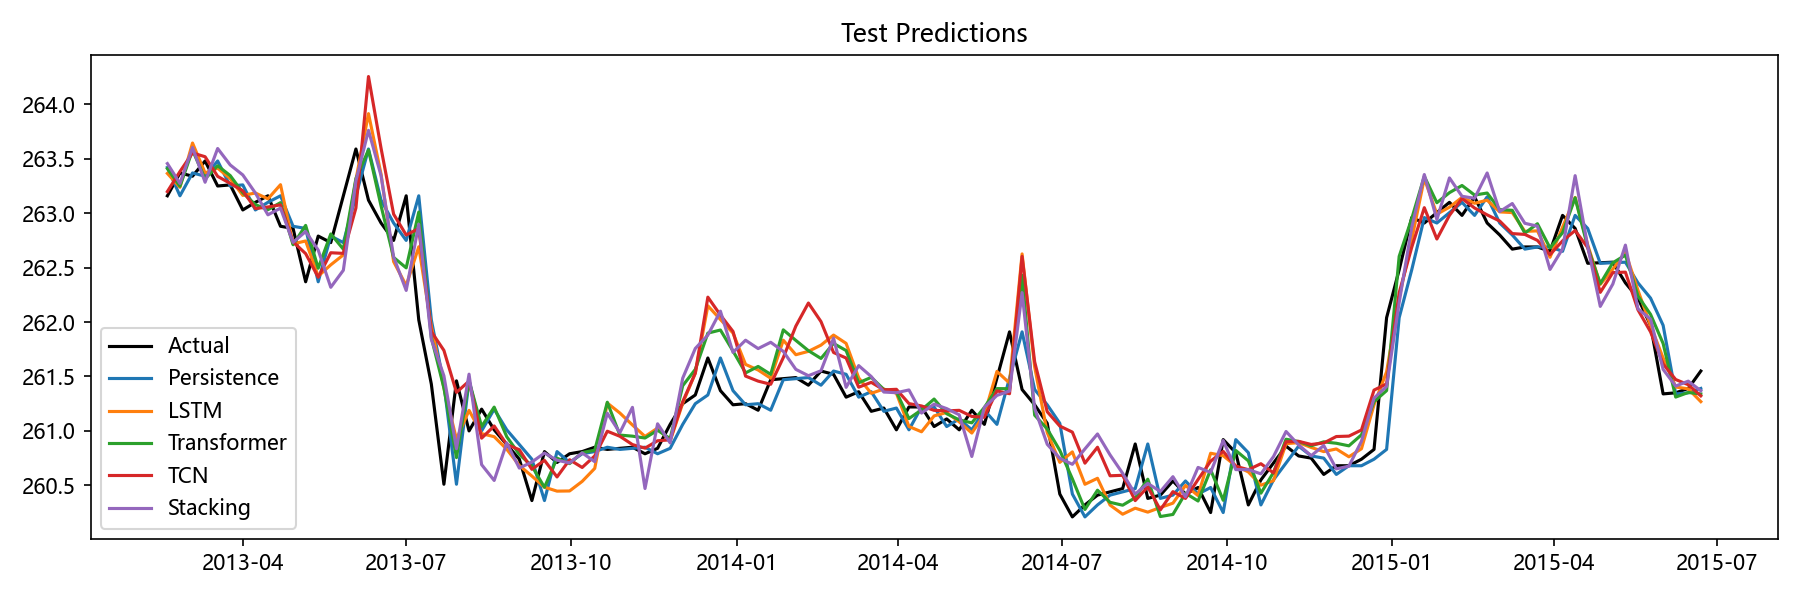

The data file committed next to this chart (first rows):
Date, Actual, Persistence, LSTM, Transformer, TCN, Stacking, Aquifer
2013-02-18, 263.2, 263.4, 263.4, 263.4, 263.2, 263.5, 孔隙水2
2013-02-25, 263.4, 263.2, 263.2, 263.2, 263.4, 263.3, 孔隙水2
2013-03-04, 263.3, 263.4, 263.6, 263.6, 263.6, 263.6, 孔隙水2
2013-03-11, 263.5, 263.3, 263.4, 263.3, 263.5, 263.3, 孔隙水2
2013-03-18, 263.2, 263.5, 263.4, 263.4, 263.3, 263.6, 孔隙水2
2013-03-25, 263.3, 263.2, 263.3, 263.3, 263.3, 263.4, 孔隙水2
2013-04-01, 263, 263.3, 263.2, 263.2, 263.2, 263.4, 孔隙水2
2013-04-08, 263.1, 263, 263.2, 263.1, 263, 263.2, 孔隙水2
2013-04-15, 263.2, 263.1, 263.1, 263, 263.1, 263, 孔隙水2
2013-04-22, 262.9, 263.2, 263.3, 263.1, 263.1, 263, 孔隙水2
2013-04-29, 262.9, 262.9, 262.7, 262.7, 262.7, 262.7, 孔隙水2
2013-05-06, 262.4, 262.9, 262.7, 262.9, 262.6, 262.8, 孔隙水2
2013-05-13, 262.8, 262.4, 262.4, 262.5, 262.4, 262.7, 孔隙水2
2013-05-20, 262.7, 262.8, 262.5, 262.8, 262.6, 262.3, 孔隙水2
2013-05-27, 263.2, 262.7, 262.6, 262.7, 262.6, 262.5, 孔隙水2
2013-06-03, 263.6, 263.2, 263.3, 263.3, 263, 263.3, 孔隙水2
2013-06-10, 263.1, 263.6, 263.9, 263.6, 264.3, 263.8, 孔隙水2
2013-06-17, 262.9, 263.1, 263.4, 263.1, 263.6, 263.3, 孔隙水2
2013-06-24, 262.8, 262.9, 262.6, 262.6, 263, 262.6, 孔隙水2
2013-07-01, 263.2, 262.8, 262.3, 262.5, 262.8, 262.3, 孔隙水2
2013-07-08, 262, 263.2, 262.7, 263, 262.9, 262.9, 孔隙水2
2013-07-15, 261.4, 262, 262, 261.9, 261.9, 261.8, 孔隙水2
2013-07-22, 260.5, 261.4, 261.4, 261.4, 261.7, 261.5, 孔隙水2
2013-07-29, 261.5, 260.5, 260.9, 260.8, 261.4, 260.8, 孔隙水2
2013-08-05, 261.0, 261.5, 261.2, 261.5, 261.5, 261.5, 孔隙水2
2013-08-12, 261.2, 261.0, 261, 261, 260.9, 260.7, 孔隙水2
2013-08-19, 261, 261.2, 260.9, 261.2, 261, 260.5, 孔隙水2
2013-08-26, 260.9, 261, 260.8, 260.9, 260.9, 260.9, 孔隙水2
2013-09-02, 260.7, 260.9, 260.7, 260.8, 260.8, 260.7, 孔隙水2
2013-09-09, 260.4, 260.7, 260.6, 260.7, 260.6, 260.7, 孔隙水2
2013-09-16, 260.8, 260.4, 260.5, 260.5, 260.7, 260.8, 孔隙水2
2013-09-23, 260.7, 260.8, 260.4, 260.7, 260.6, 260.7, 孔隙水2
2013-09-30, 260.8, 260.7, 260.4, 260.7, 260.7, 260.7, 孔隙水2
2013-10-07, 260.8, 260.8, 260.5, 260.8, 260.7, 260.8, 孔隙水2
2013-10-14, 260.9, 260.8, 260.7, 260.8, 260.8, 260.7, 孔隙水2
2013-10-21, 260.8, 260.9, 261.3, 261.3, 261, 261.2, 孔隙水2
2013-10-28, 260.8, 260.8, 261.2, 261, 261, 261, 孔隙水2
2013-11-04, 260.9, 260.8, 261.1, 261, 260.9, 261.2, 孔隙水2
2013-11-11, 260.8, 260.9, 260.9, 260.9, 260.8, 260.5, 孔隙水2
2013-11-18, 260.8, 260.8, 261, 261, 260.9, 261.1, 孔隙水2
2013-11-25, 261.1, 260.8, 260.9, 260.9, 260.9, 260.9, 孔隙水2
2013-12-02, 261.2, 261.1, 261.3, 261.4, 261.3, 261.5, 孔隙水2
2013-12-09, 261.3, 261.2, 261.5, 261.6, 261.5, 261.8, 孔隙水2
2013-12-16, 261.7, 261.3, 262.1, 261.9, 262.2, 261.9, 孔隙水2
2013-12-23, 261.4, 261.7, 262, 261.9, 262.1, 262.1, 孔隙水2
2013-12-30, 261.2, 261.4, 261.9, 261.7, 261.9, 261.7, 孔隙水2
2014-01-06, 261.2, 261.2, 261.6, 261.5, 261.5, 261.8, 孔隙水2
2014-01-13, 261.2, 261.2, 261.6, 261.6, 261.5, 261.8, 孔隙水2
2014-01-20, 261.5, 261.2, 261.5, 261.5, 261.4, 261.8, 孔隙水2
2014-01-27, 261.5, 261.5, 261.8, 261.9, 261.7, 261.7, 孔隙水2
2014-02-03, 261.5, 261.5, 261.7, 261.8, 262, 261.6, 孔隙水2
2014-02-10, 261.4, 261.5, 261.7, 261.7, 262.2, 261.5, 孔隙水2
2014-02-17, 261.6, 261.4, 261.8, 261.7, 262, 261.6, 孔隙水2
2014-02-24, 261.5, 261.6, 261.9, 261.8, 261.7, 261.9, 孔隙水2
2014-03-03, 261.3, 261.5, 261.8, 261.7, 261.7, 261.4, 孔隙水2
2014-03-10, 261.4, 261.3, 261.5, 261.4, 261.4, 261.6, 孔隙水2
2014-03-17, 261.2, 261.4, 261.3, 261.5, 261.4, 261.5, 孔隙水2
2014-03-24, 261.2, 261.2, 261.4, 261.4, 261.4, 261.4, 孔隙水2
2014-03-31, 261, 261.2, 261.3, 261.4, 261.4, 261.4, 孔隙水2
2014-04-07, 261.2, 261, 261, 261.1, 261.3, 261.4, 孔隙水2
... 63 more rows
